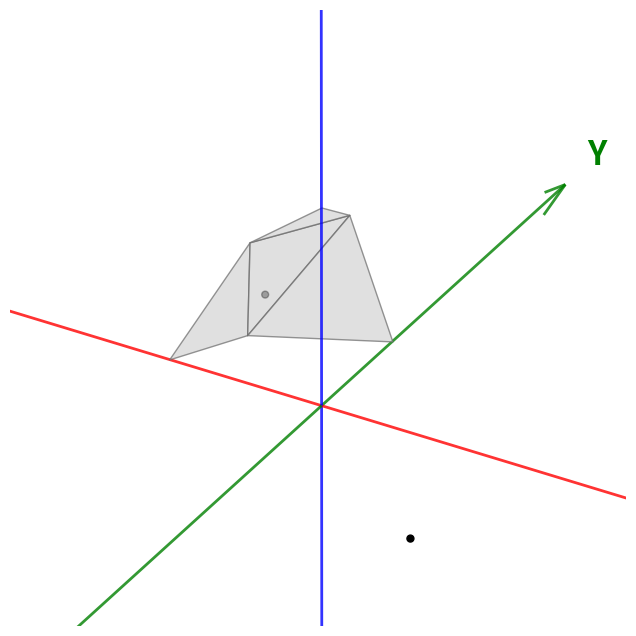

Python code for this plot: (Note: this script raises an exception after producing the figure.)
import matplotlib.pyplot as plt
from mpl_toolkits.mplot3d.art3d import Poly3DCollection
import numpy as np

from typing import List, Tuple

import os

REPORT_PTH = R"../report"

# var2
VERTICES = [
    (5, 3, 0),      # v1
    (3, 0, 6),      # v2
    (0, 2, 7),      # v3 
    (33/5, 0, 0),   # v4
    (0, 171/32, 0), # v5
    (0, 0, 107/13), # v6 
]

QUADRANTS = [
    (1, 1, 1),    # 1
    (-1, 1, 1),   # 2
    (1, -1, 1),   # 3
    (1, 1, -1),   # 4
    (-1, -1, 1),  # 5
    (-1, 1, -1),  # 6
    (1, -1, -1),  # 7
    (-1, -1, -1)  # 8
]

ALL_QUADRANTS_INDICES = list(range(8))

FACETS = [
    (1, 2, 3),
    (1, 2, 4), 
    (1, 3, 5),
    (2, 3, 6)
]

POINTS = [
    (7, -6, 9), # a
    (-6, 6, 7)  # b
]

class Vec3:
    def __init__(self, vec: Tuple[int|float]):
        self.x = vec[0]
        self.y = vec[1]
        self.z = vec[2]
    
    def to_list(self) -> List:
        return [self.x, self.y, self.z]
        
class Facet:
    def __init__(self, points: Tuple[Vec3]):
        self.points = points
    
class Quadrant:
    def __init__(self, facets: List[Facet]):
        self.facets = facets

class W:
    def __init__(self, initial_vertices:List = VERTICES):
        self.base_vertices: List = initial_vertices
        
        self.facets:    List[Facet]    = []
        self.quadrants: List[Quadrant] = []
        self.vertices:  List[Vec3]     = []
         
        self.__create_W()
    
        
    def __create_W(self) -> None:
        for signs in QUADRANTS:
            s1, s2, s3 = signs
            
            vertices = [Vec3((s1 * v[0], s2 * v[1], s3 * v[2])) for v in self.base_vertices]
            
            facets   = [Facet((vertices[f[0] - 1], vertices[f[1] - 1], vertices[f[2] - 1])) for f in FACETS]
            
            self.facets.extend(facets)
            self.quadrants.append(Quadrant(facets))
            self.vertices.extend(vertices)
    
    def draw_W(self, quadrants_indices=ALL_QUADRANTS_INDICES) -> None:
        fig = plt.figure(figsize=(24, 8))
        ax  = plt.axes(projection="3d")
        
        self.__draw_axis(ax)
                    
        for i, q in enumerate(self.quadrants):
            if i in quadrants_indices:
                for f in q.facets:
                    verts = [p.to_list() for p in f.points]
                    poly = Poly3DCollection([verts], alpha=0.7)
                    poly.set_edgecolor("dimgray")
                    poly.set_facecolor("lightgray")
                    ax.add_collection3d(poly)
            
                    verts = np.array(verts)
        
        points = np.array(POINTS)
        ax.scatter(points[:, 0], points[:, 1], c="black", s=25)
        
        ax.set_aspect('equal')
        ax.axis("off")
        plt.show()
        
    def __draw_axis(self, ax: plt.Axes) -> None:
        origin = [0, 0, 0]
        axis_length = 20
        colors = ['red', 'green', 'blue']
        labels = ['X', 'Y', 'Z']
        
        for i in range(3):
            direction = [0, 0, 0]
            direction[i] = axis_length
            neg_direction = [-d for d in direction]
            ax.quiver(*origin, *neg_direction, color=colors[i], linewidth=2, arrow_length_ratio=0.0, alpha=0.8)
            
            ax.quiver(*origin, *direction, color=colors[i], linewidth=2, arrow_length_ratio=0.1, alpha=0.8)
            
            label_pos = [0, 0, 0]
            label_pos[i] = axis_length * 1.1
            ax.text(*label_pos, labels[i], color=colors[i], fontsize=24, fontweight='bold')
    
    def dump_tex_tables(self, pth: str) -> None:
        pth2vertices  = os.path.join(pth, "vertices.tex")
        pth2allvertices  = os.path.join(pth, "all_vertices.tex")
        pth2quadrants = os.path.join(pth, "quadrants.tex")
        
        self.__dump_base_vertices(pth2vertices)
        self.__dump_all_vertices(pth2allvertices)
        self.__dump_unique_vertices("1231")
        
    def __dump_base_vertices(self, pth: str) -> None:
        with open(pth, 'w+', encoding='utf-8') as f:
            f.write(r'\begin{table}[h]' + '\n')
            f.write(r'    \centering' + '\n')
            
            f.write(r'    \caption{Вершины первого квадранта}' + '\n')
            f.write(r'    \begin{tabular}{c||ccc}' + '\n')
            f.write(r'        \toprule' + '\n')
            
            f.write(r'        \textbf{№} & \textbf{$x$} & \textbf{$y$} & \textbf{$z$} \\'+ '\n')
            f.write(r'        \midrule' + '\n')
            
            for i, row in enumerate(self.base_vertices, 1):
                x, y, z = row
                x = r"$\frac{33}{5}$" if abs(float(x) - float(33/5)) < 1e-9 else x
                y = r"$\frac{171}{32}$" if abs(float(y) - float(171/32)) < 1e-9 else y
                z = r"$\frac{107}{13}$" if abs(float(z) - float(107/13)) < 1e-9 else z
                line = f"        {i} & {x} & {y} & {z} \\\\\n"
                f.write(line)
            
            f.write(r'        \bottomrule' + '\n')
            f.write(r'    \end{tabular}' + '\n')
            f.write(r'\end{table}' + '\n')
        
    def __dump_all_vertices(self, pth: str) -> None:
        lets = ["a", "b", "c"]
        with open(pth, 'w+', encoding='utf-8') as f:
            f.write(r'\begin{table}[h]' + '\n')
            f.write(r'    \centering' + '\n')
            l = 0
            r = 16
            for i in range(1, 4):
                f.write(r'    \begin{subtable}{0.3\textwidth}' + '\n')
                f.write(r'        \centering' + '\n')
                f.write(r'        \begin{tabular}{c||ccc}' + '\n')
                f.write(r'            \toprule' + '\n')
                f.write(r'            \textbf{№} & \textbf{$x$} & \textbf{$y$} & \textbf{$z$} \\'+ '\n')
                f.write(r'            \midrule' + '\n') 
                
                for j in range(l, r, 1):
                    v = self.vertices[j]
                    
                    x = r"$\frac{33}{5}$" if (abs(float(v.x) - float(33/5)) < 1e-9 or abs(float(-v.x) - float(33/5)) < 1e-9) else v.x
                    y = r"$\frac{171}{32}$" if (abs(float(v.y) - float(171/32)) < 1e-9 or abs(float(-v.y) - float(171/32)) < 1e-9) else v.y
                    z = r"$\frac{107}{13}$" if (abs(float(v.z) - float(107/13)) < 1e-9 or abs(float(-v.z) - float(107/13)) < 1e-9) else v.z
                    
                    
                    f.write(f"            {j} & {x} & {y} & {z} \\\\\n")
                
                f.write(r"        \end{tabular}" + "\n")
                f.write(r'            \caption{Вершины группы №' + f"{i}" + r"}" + "\n")
                f.write(r"            \label{tab:sub_" + f"{lets[i-1]}" "}" + "\n")
                f.write(r"    \end{subtable}" + "\n")
                if j != 3:
                    f.write(r"    \hfill" + "\n")

                l += 16
                r += 16
            f.write(r"    \caption{Все вершины многогранника}" + "\n")
            f.write(r"    \label{tab:main}" + "\n")
            f.write(r"\end{table}" + "\n")
    
    def __dump_unique_vertices(self, pth: str) -> None:
        pass
    
    
def main() -> None:
    cover = W()
    
    cover.draw_W([1])
    cover.dump_tex_tables(REPORT_PTH)


if __name__ == "__main__":
    main()
